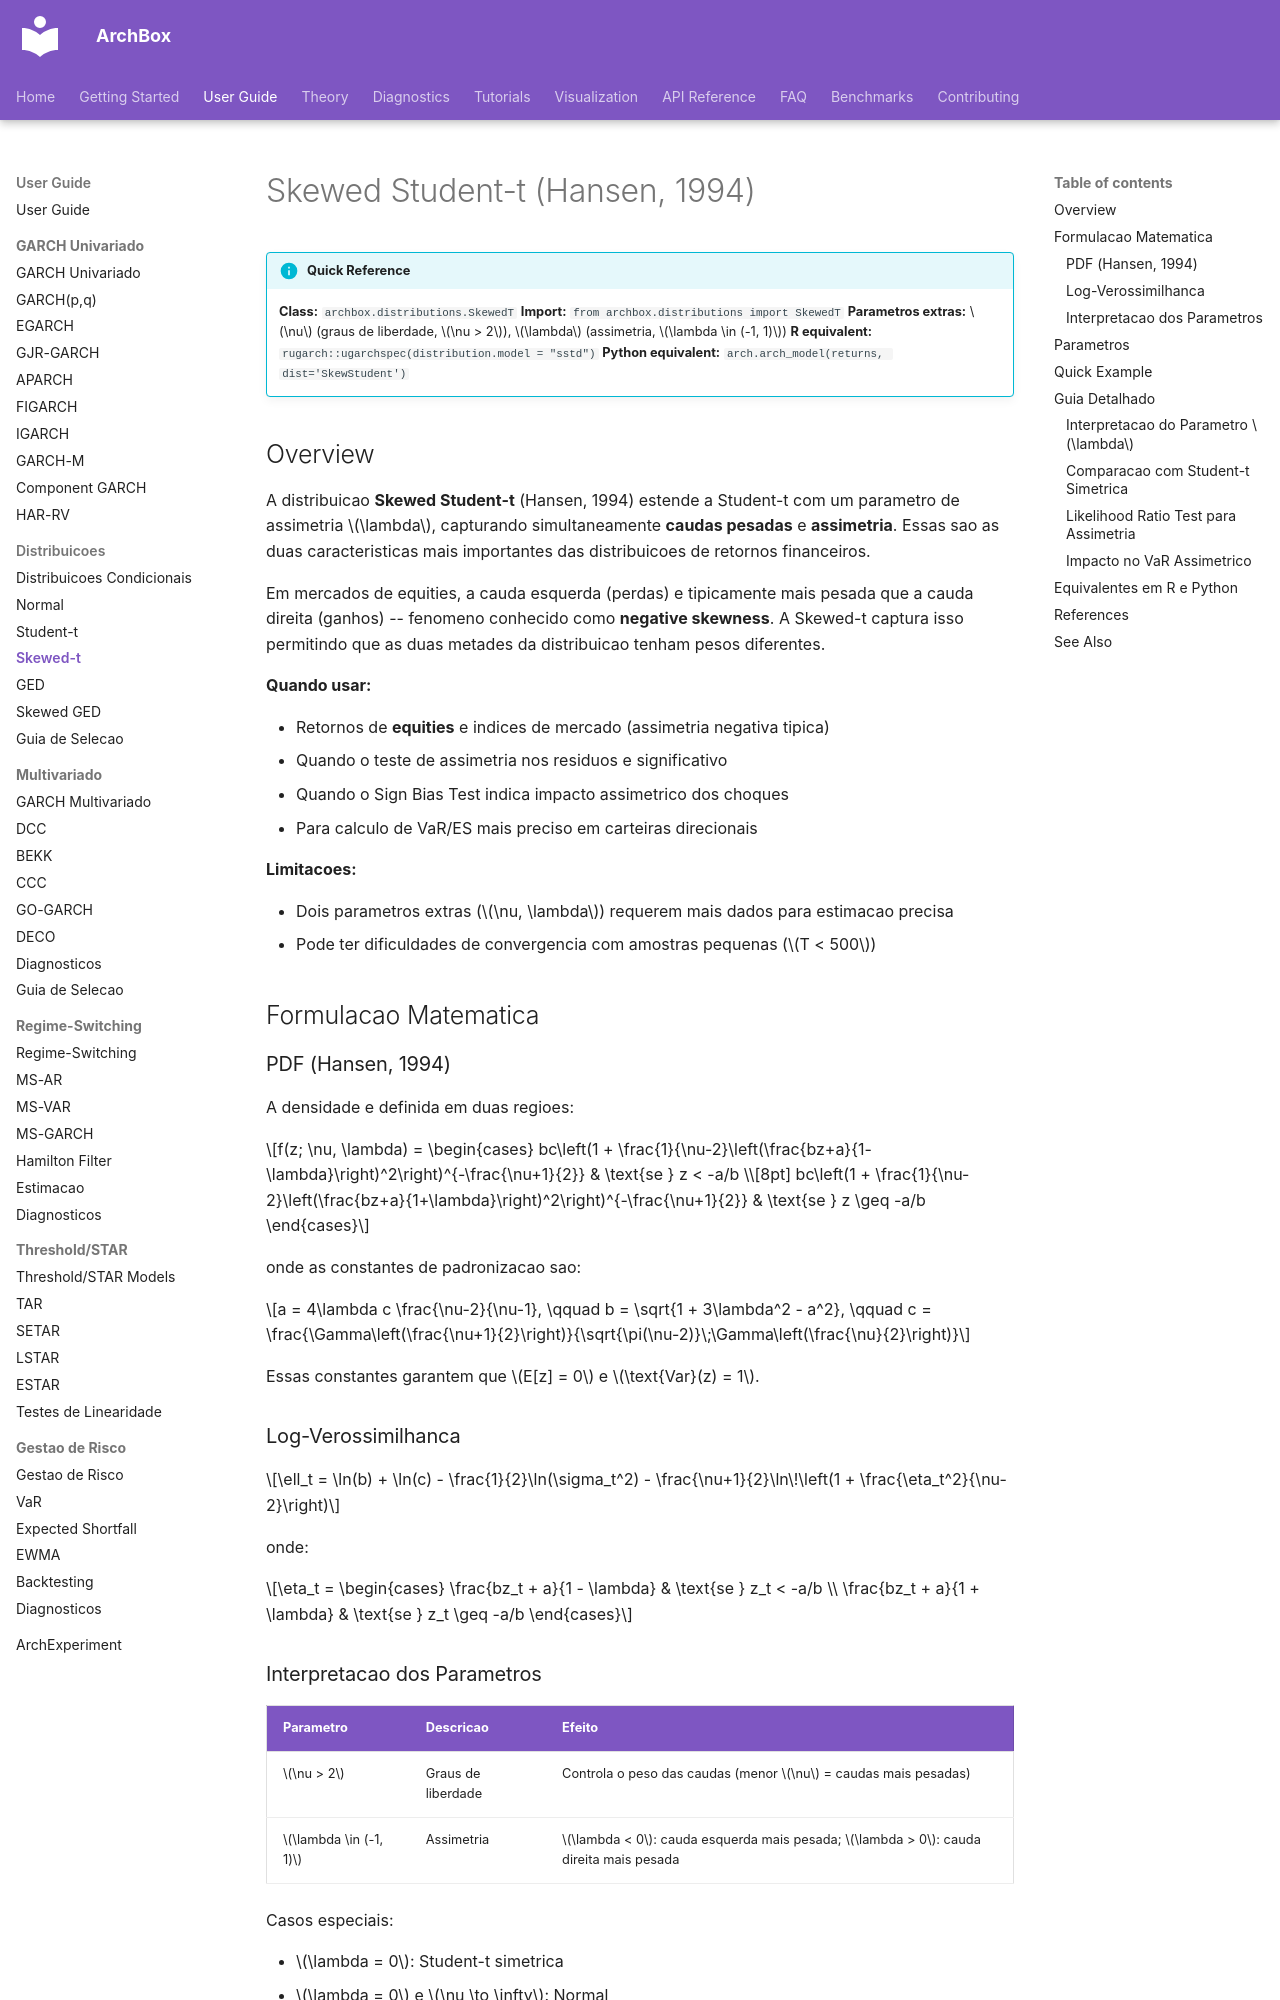

repository: ArchBox-GARCH-Models/archbox · page: user-guide/distributions/skewed-t/index.html · generator: mkdocs

---
title: "Skewed Student-t (Hansen)"
description: "Distribuicao Skewed Student-t de Hansen (1994) para modelos GARCH -- captura caudas pesadas e assimetria em retornos financeiros."
---

# Skewed Student-t (Hansen, 1994)

!!! info "Quick Reference"
    **Class:** `archbox.distributions.SkewedT`
    **Import:** `from archbox.distributions import SkewedT`
    **Parametros extras:** $\nu$ (graus de liberdade, $\nu > 2$), $\lambda$ (assimetria, $\lambda \in (-1, 1)$)
    **R equivalent:** `rugarch::ugarchspec(distribution.model = "sstd")`
    **Python equivalent:** `arch.arch_model(returns, dist='SkewStudent')`

## Overview

A distribuicao **Skewed Student-t** (Hansen, 1994) estende a Student-t com um parametro de assimetria $\lambda$, capturando simultaneamente **caudas pesadas** e **assimetria**. Essas sao as duas caracteristicas mais importantes das distribuicoes de retornos financeiros.

Em mercados de equities, a cauda esquerda (perdas) e tipicamente mais pesada que a cauda direita (ganhos) -- fenomeno conhecido como **negative skewness**. A Skewed-t captura isso permitindo que as duas metades da distribuicao tenham pesos diferentes.

**Quando usar:**

- Retornos de **equities** e indices de mercado (assimetria negativa tipica)
- Quando o teste de assimetria nos residuos e significativo
- Quando o Sign Bias Test indica impacto assimetrico dos choques
- Para calculo de VaR/ES mais preciso em carteiras direcionais

**Limitacoes:**

- Dois parametros extras ($\nu, \lambda$) requerem mais dados para estimacao precisa
- Pode ter dificuldades de convergencia com amostras pequenas ($T < 500$)

## Formulacao Matematica

### PDF (Hansen, 1994)

A densidade e definida em duas regioes:

$$f(z; \nu, \lambda) = \begin{cases} bc\left(1 + \frac{1}{\nu-2}\left(\frac{bz+a}{1-\lambda}\right)^2\right)^{-\frac{\nu+1}{2}} & \text{se } z < -a/b \\[8pt] bc\left(1 + \frac{1}{\nu-2}\left(\frac{bz+a}{1+\lambda}\right)^2\right)^{-\frac{\nu+1}{2}} & \text{se } z \geq -a/b \end{cases}$$

onde as constantes de padronizacao sao:

$$a = 4\lambda c \frac{\nu-2}{\nu-1}, \qquad b = \sqrt{1 + 3\lambda^2 - a^2}, \qquad c = \frac{\Gamma\left(\frac{\nu+1}{2}\right)}{\sqrt{\pi(\nu-2)}\;\Gamma\left(\frac{\nu}{2}\right)}$$

Essas constantes garantem que $E[z] = 0$ e $\text{Var}(z) = 1$.

### Log-Verossimilhanca

$$\ell_t = \ln(b) + \ln(c) - \frac{1}{2}\ln(\sigma_t^2) - \frac{\nu+1}{2}\ln\!\left(1 + \frac{\eta_t^2}{\nu-2}\right)$$

onde:

$$\eta_t = \begin{cases} \frac{bz_t + a}{1 - \lambda} & \text{se } z_t < -a/b \\ \frac{bz_t + a}{1 + \lambda} & \text{se } z_t \geq -a/b \end{cases}$$
